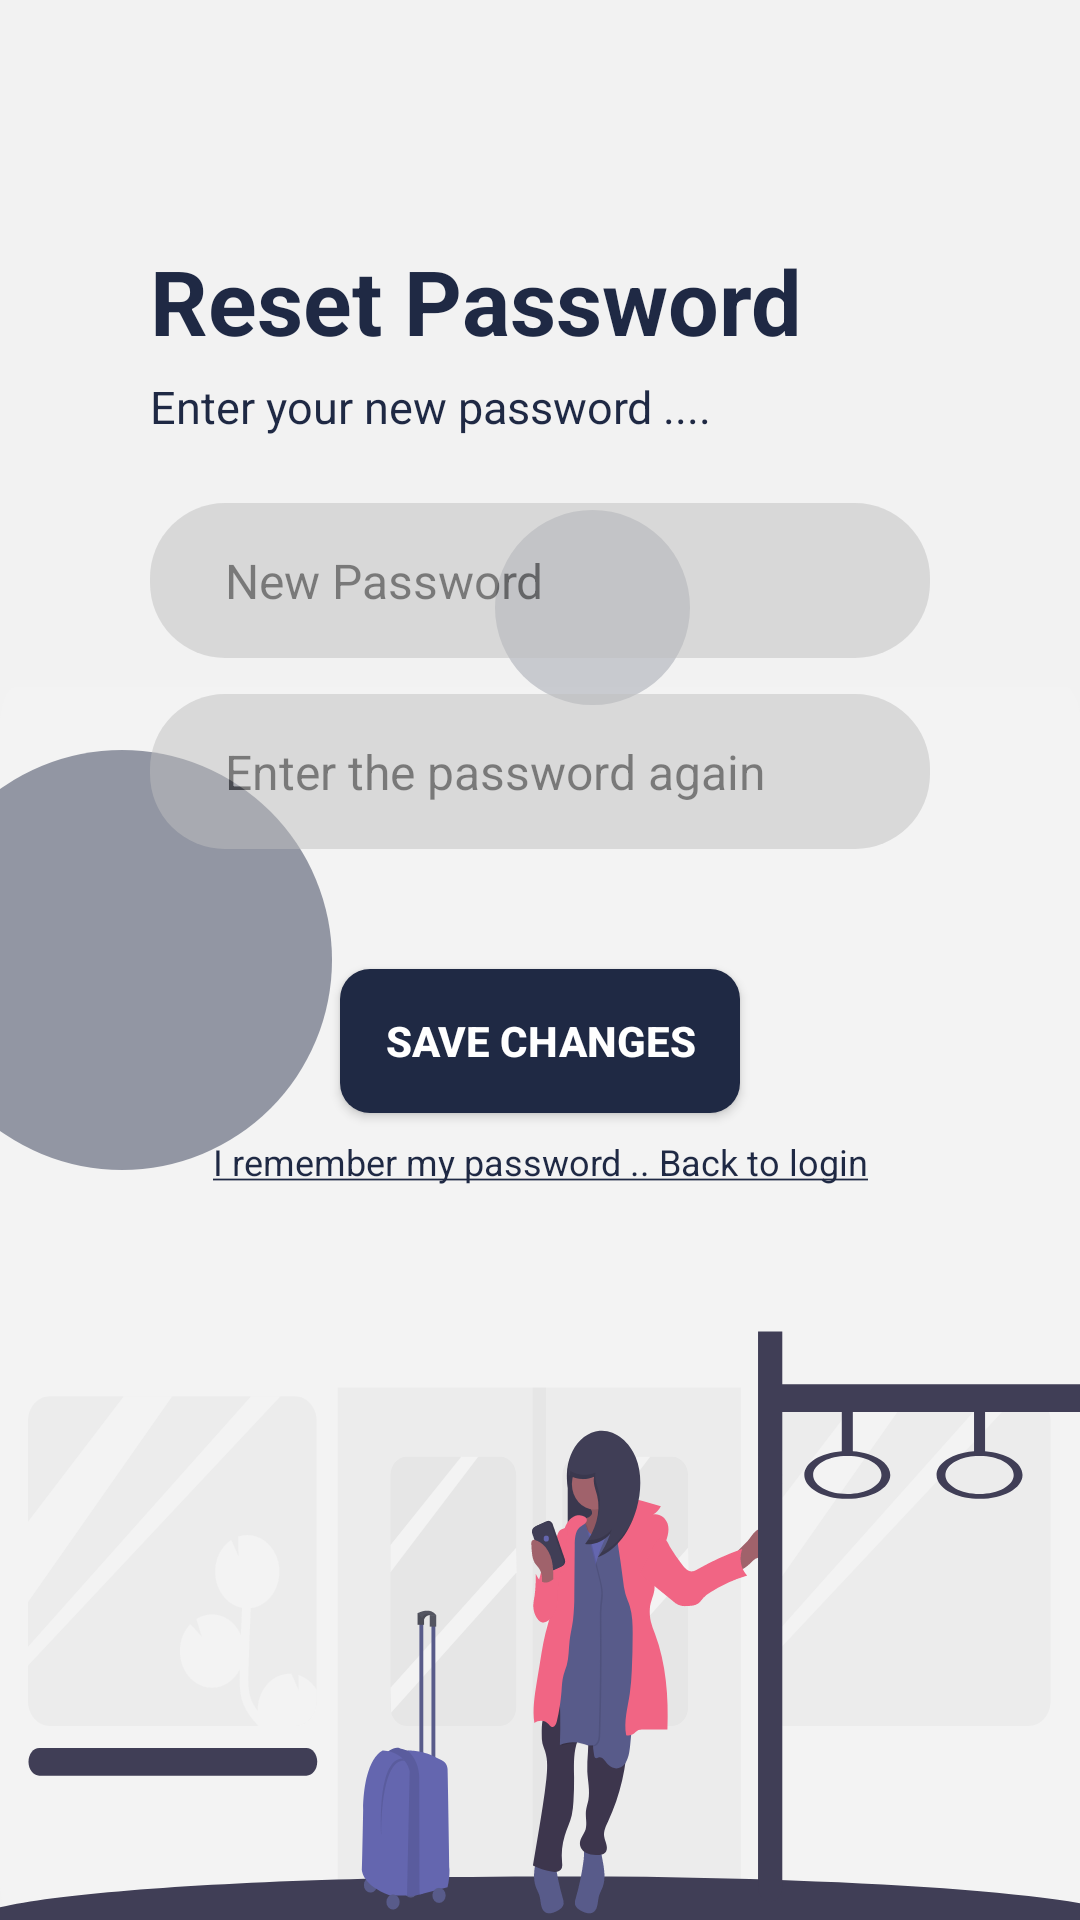

Here is an Android app screen rendered from its layout file. Give the layout XML and the strings, colors and styles it references.
<!-- AndroidManifest.xml: application theme Theme.Subway -->
<!-- res/layout/reset_password.xml -->
<?xml version="1.0" encoding="utf-8"?>
<androidx.constraintlayout.widget.ConstraintLayout
    xmlns:android="http://schemas.android.com/apk/res/android"
    xmlns:app="http://schemas.android.com/apk/res-auto"
    xmlns:tools="http://schemas.android.com/tools"
    android:layout_width="match_parent"
    android:layout_height="match_parent"
    android:background="@color/colorBackgroundSky">



    <ImageView
        android:layout_width="match_parent"
        android:layout_height="411dp"
        android:background="@drawable/ic_undraw_subway_bg"
        app:layout_constraintBottom_toBottomOf="parent"
        app:layout_constraintEnd_toEndOf="parent"
        app:layout_constraintStart_toStartOf="parent" />

    <androidx.constraintlayout.widget.ConstraintLayout
        android:id="@+id/backgroundCircleShape40"
        android:layout_width="140dp"
        android:layout_height="140dp"
        android:layout_marginStart="-30dp"
        android:layout_marginTop="250dp"
        android:background="@drawable/background_circle_shape_45"
        app:layout_constraintBottom_toBottomOf="parent"
        app:layout_constraintStart_toStartOf="parent"
        app:layout_constraintTop_toTopOf="parent"
        app:layout_constraintVertical_bias="0.0" />

    <androidx.constraintlayout.widget.ConstraintLayout
        android:id="@+id/backgroundCircleShape65"
        android:layout_width="65dp"
        android:layout_height="65dp"
        android:layout_marginTop="170dp"
        android:layout_marginEnd="130dp"
        android:background="@drawable/background_circle_shape_20"
        app:layout_constraintBottom_toBottomOf="parent"
        app:layout_constraintEnd_toEndOf="parent"
        app:layout_constraintTop_toTopOf="parent"
        app:layout_constraintVertical_bias="0.0" />


    <LinearLayout
        android:id="@+id/resetPasswordContext"
        android:layout_width="match_parent"
        android:layout_height="wrap_content"
        android:layout_marginHorizontal="50dp"
        android:layout_marginTop="80dp"
        android:layout_weight="1"
        android:gravity="start"
        android:orientation="vertical"
        app:layout_constraintEnd_toEndOf="parent"
        app:layout_constraintHorizontal_bias="0.482"
        app:layout_constraintStart_toStartOf="parent"
        app:layout_constraintTop_toTopOf="parent">

        <TextView
            android:layout_width="match_parent"
            android:layout_height="wrap_content"
            android:text="Reset Password"
            android:textColor="@color/colorTextPrimary"
            android:textSize="30dp"
            android:textStyle="bold"
            android:layout_marginBottom="5dp"/>
        <TextView
            android:layout_width="match_parent"
            android:layout_height="wrap_content"
            android:text="Enter your new password ...."
            android:textColor="@color/colorTextPrimary"
            android:textSize="15dp"
            android:layout_marginBottom="10dp"/>

        <EditText
            android:id="@+id/resetPasswordNewPasswordField"
            android:layout_width="match_parent"
            android:layout_height="wrap_content"
            android:layout_marginTop="12dp"
            android:alpha="0.5"
            android:background="@drawable/input_area"
            android:ems="10"
            android:hint="New Password"
            android:inputType="textPassword"
            android:maxLength="25"
            android:maxLines="1"
            android:paddingLeft="25dp"
            android:paddingTop="15dp"
            android:paddingRight="20dp"
            android:paddingBottom="15dp"
            android:textColorHint="@color/colorTextBlack"
            android:textSize="16dp" />
        <EditText
            android:id="@+id/resetPasswordConfirmPasswordField"
            android:layout_width="match_parent"
            android:layout_height="wrap_content"
            android:background="@drawable/input_area"
            android:alpha="0.5"
            android:paddingRight="20dp"
            android:paddingLeft="25dp"
            android:paddingTop="15dp"
            android:paddingBottom="15dp"
            android:ems="10"
            android:inputType="textPassword"
            android:maxLength="25"
            android:maxLines="1"
            android:hint="Enter the password again"
            android:textSize="16dp"
            android:layout_marginTop="12dp"
            android:textColorHint="@color/colorTextBlack" />

    </LinearLayout>

    <Button
        android:id="@+id/changePasswordButton"
        style="@style/Widget.AppCompat.Button"
        android:layout_width="wrap_content"
        android:layout_height="wrap_content"
        android:background="@drawable/button_radius_curved"
        android:paddingRight="15dp"
        android:paddingLeft="15dp"
        android:text="Save Changes"
        android:textColor="@color/colorTextWhite"
        android:textSize="14dp"
        android:textStyle="bold"
        app:backgroundTint="@color/colorButtonPrimary"
        android:layout_marginTop="40dp"
        app:layout_constraintEnd_toEndOf="parent"
        app:layout_constraintStart_toStartOf="parent"
        app:layout_constraintTop_toBottomOf="@+id/resetPasswordContext" />

    <TextView
        android:id="@+id/signUpBackToLoginButton"
        android:layout_width="wrap_content"
        android:layout_height="wrap_content"
        android:layout_marginTop="8dp"
        android:text="@string/forgetPasswordBackToLogin"
        android:textColor="@color/colorTextPrimary"
        android:textSize="12dp"
        android:selectAllOnFocus="false"
        android:linksClickable="true"
        android:autoLink="all"
        app:layout_constraintEnd_toEndOf="parent"
        app:layout_constraintStart_toStartOf="parent"
        app:layout_constraintTop_toBottomOf="@+id/changePasswordButton" />



</androidx.constraintlayout.widget.ConstraintLayout>
<!-- resources referenced by this layout -->
<resources>
  <color name="colorBackgroundSky">#F2F2F2</color>
  <color name="colorButtonPrimary">#1F2944</color>
  <color name="colorTextBlack">#000000</color>
  <color name="colorTextPrimary">#1F2944</color>
  <color name="colorTextWhite">#FFFFFF</color>
  <!-- drawable background_circle_shape_20 (drawable) -->
  <?xml version="1.0" encoding="utf-8"?>
  <shape xmlns:android="http://schemas.android.com/apk/res/android">
  
      <solid android:color="@color/colorBackgroundPrimaryOpacity20"/>
      <corners android:radius="500dp"/>
  
  </shape>
  <!-- drawable background_circle_shape_45 (drawable) -->
  <?xml version="1.0" encoding="utf-8"?>
  <shape xmlns:android="http://schemas.android.com/apk/res/android">
  
      <solid android:color="@color/colorBackgroundPrimaryOpacity45"/>
      <corners android:radius="500dp"/>
  
  </shape>
  <!-- drawable button_radius_curved (drawable) -->
  <?xml version="1.0" encoding="utf-8"?>
  <shape xmlns:android="http://schemas.android.com/apk/res/android" android:shape="rectangle">
      <solid
          android:color="@color/colorBackgroundPrimary"/>
  
      <corners
          android:radius="10dp" />
  </shape>
  <!-- drawable ic_undraw_subway_bg: vector/xml drawable (drawable, 24317 chars, omitted) -->
  <!-- drawable input_area (drawable) -->
  <?xml version="1.0" encoding="utf-8"?>
  <shape xmlns:android="http://schemas.android.com/apk/res/android" android:shape="rectangle">
      <solid
          android:color="@color/colorBackgroundGray"/>
      <corners
          android:radius="25dp" />
  </shape>
  <string name="forgetPasswordBackToLogin"><u>I remember my password .. Back to login</u></string>
  <style name="Theme.Subway" parent="Theme.MaterialComponents.DayNight.NoActionBar">
          
          <item name="colorPrimary">@color/colorBackgroundPrimary</item>
          <item name="colorPrimaryVariant">@color/colorBackgroundPrimaryOpacity45</item>
          <item name="colorOnPrimary">@color/white</item>
  
  
          
          <item name="colorSecondary">@color/teal_200</item>
          <item name="colorSecondaryVariant">@color/teal_700</item>
          <item name="colorOnSecondary">@color/black</item>
          
          <item name="android:statusBarColor" tools:targetApi="l">?attr/colorPrimary</item>
          
          <item name="android:navigationBarColor">?attr/colorPrimary</item>
          
      </style>
  <color name="colorBackgroundPrimaryOpacity20">#331F2944</color>
  <color name="colorBackgroundPrimaryOpacity45">#751F2944</color>
  <color name="colorBackgroundPrimary">#1F2944</color>
  <color name="colorBackgroundGray">#bfbfbf</color>
  <color name="white">#FFFFFFFF</color>
  <color name="teal_200">#FF03DAC5</color>
  <color name="teal_700">#FF018786</color>
  <color name="black">#FF000000</color>
</resources>
